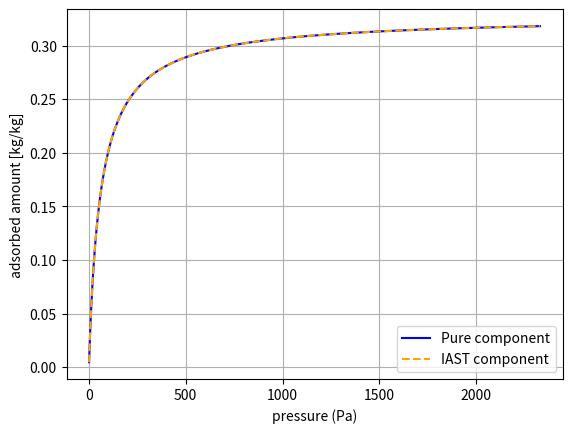

Generate this figure with matplotlib:
"""
IAST prediction of hydrogen co-adsorption

Soprtion pressures taken from: 
https://pure.tudelft.nl/ws/portalfiles/portal/154160336/RUPTURA_simulation_code_for_breakthrough_ideal_adsorption_solution_theory_computations_and_fitting_of_isotherm_models.pdf
"""

import numpy as np
from scipy import optimize
import math
import matplotlib.pyplot as plt

# fluid phase mole fractions
# 1: water, 2: hydrogen
y_1 = 777e-6
y_2 = 1-y_1
T = 20+273
p = 30*1e5

# Langmuir Parameters from FittingParameters.py
molmasse_H20 = 18/10**(3)      # kg/mol
q_sat_1 = 0.3278/molmasse_H20  # [kg/kg]*molmasse = [mol/kg]
B0 = 0.010085                  # [1/Pa^n]
B1 = 1552.589
n1 = -0.6397
n2 = 468.92         
R = 8.314
n_LF = n1 + n2/T
b_LF = B0*math.exp(B1/(R*T))

# Calculate sorption pressure and isotherm for water
def Langmuir_sp(psi):
    return ((math.exp(n_LF*psi/q_sat_1)-1)/b_LF)**(1/n_LF)

def Langmuir_q(p_1):
    return q_sat_1*(b_LF*p_1**n_LF)/(1+b_LF*p_1**n_LF)

# Sips parameter for hydrogen (from Streb and Mazotti)
q_sat_2 = 5.013      # mol/kg
B_1 = 1.034*1e-9     # in 1/Pa: 
B_2 = 9.453          # kJ/mol
R_Sips = 8.314/1e3   # kJ/mol/K
b = B_1*math.exp(B_2/(R_Sips*T))
s = 1.006

# Calculate sorption pressure and isotherm for hydrogen
def Sips_sp(psi):
    return 1/b*(math.exp(psi/((1/s)*q_sat_2))-1)**(1/s)

def Sips_q(p_2):
    return q_sat_2*(b*p_2)**s/(1+(b*p_2)**s)

# Calculate root to find reduced grand potential psi
def root_function(psi):
    return (y_1*p)/Langmuir_sp(psi) + (y_2*p)/Sips_sp(psi) - 1

psi = optimize.fsolve(root_function, x0=2)
print("Grand potential:", psi)

# Sorption pressures
p_1 = Langmuir_sp(psi)
p_2 = Sips_sp(psi)

# Adsorbed mole fractions
x_1 = y_1*p/p_1
x_2 = y_2*p/p_2

# Total adsorbed amount
q_T = 1/(x_1/Langmuir_q(p_1) + x_2/Sips_q(p_2))

# Seperate adsorbed amount in kg/mol
q_1 = x_1*q_T
q_2 = x_2*q_T

# Calculate IAST prediction as a function of pressure
p_vector = np.arange(0.01,30,0.01)*1e5
q_1_list = []

for i in range(len(p_vector)):
    p = p_vector[i]
    psi = optimize.fsolve(root_function, x0=2)
    # Sorption pressures
    p_1 = Langmuir_sp(psi)
    p_2 = Sips_sp(psi)

    # Adsorbed mole fractions
    x_1 = y_1*p/p_1
    x_2 = y_2*p/p_2

    # Total adsorbed amount
    q_T = 1/(x_1/Langmuir_q(p_1) + x_2/Sips_q(p_2))

    # Seperate adsorbed amount in kg/mol
    q_1 = x_1*q_T
    q_2 = x_2*q_T
    
    q_1_list.append(q_1)

langmuir_vector = Langmuir_q(y_1*p_vector)

fig, ax = plt.subplots()
ax.plot(y_1*p_vector, np.array(q_1_list)*molmasse_H20, label='Pure component', color = 'blue')
ax.plot(y_1*p_vector, langmuir_vector*molmasse_H20, label='IAST component', linestyle='--', color = 'orange')
plt.ylabel("adsorbed amount [kg/kg]")
plt.xlabel("pressure (Pa)")
plt.grid(True)
plt.legend(loc="best")
plt.show()

# maximum absolute deviation
print("Maximale absolute Abweichung: ", max(abs(np.array(q_1_list)*molmasse_H20-langmuir_vector*molmasse_H20)))